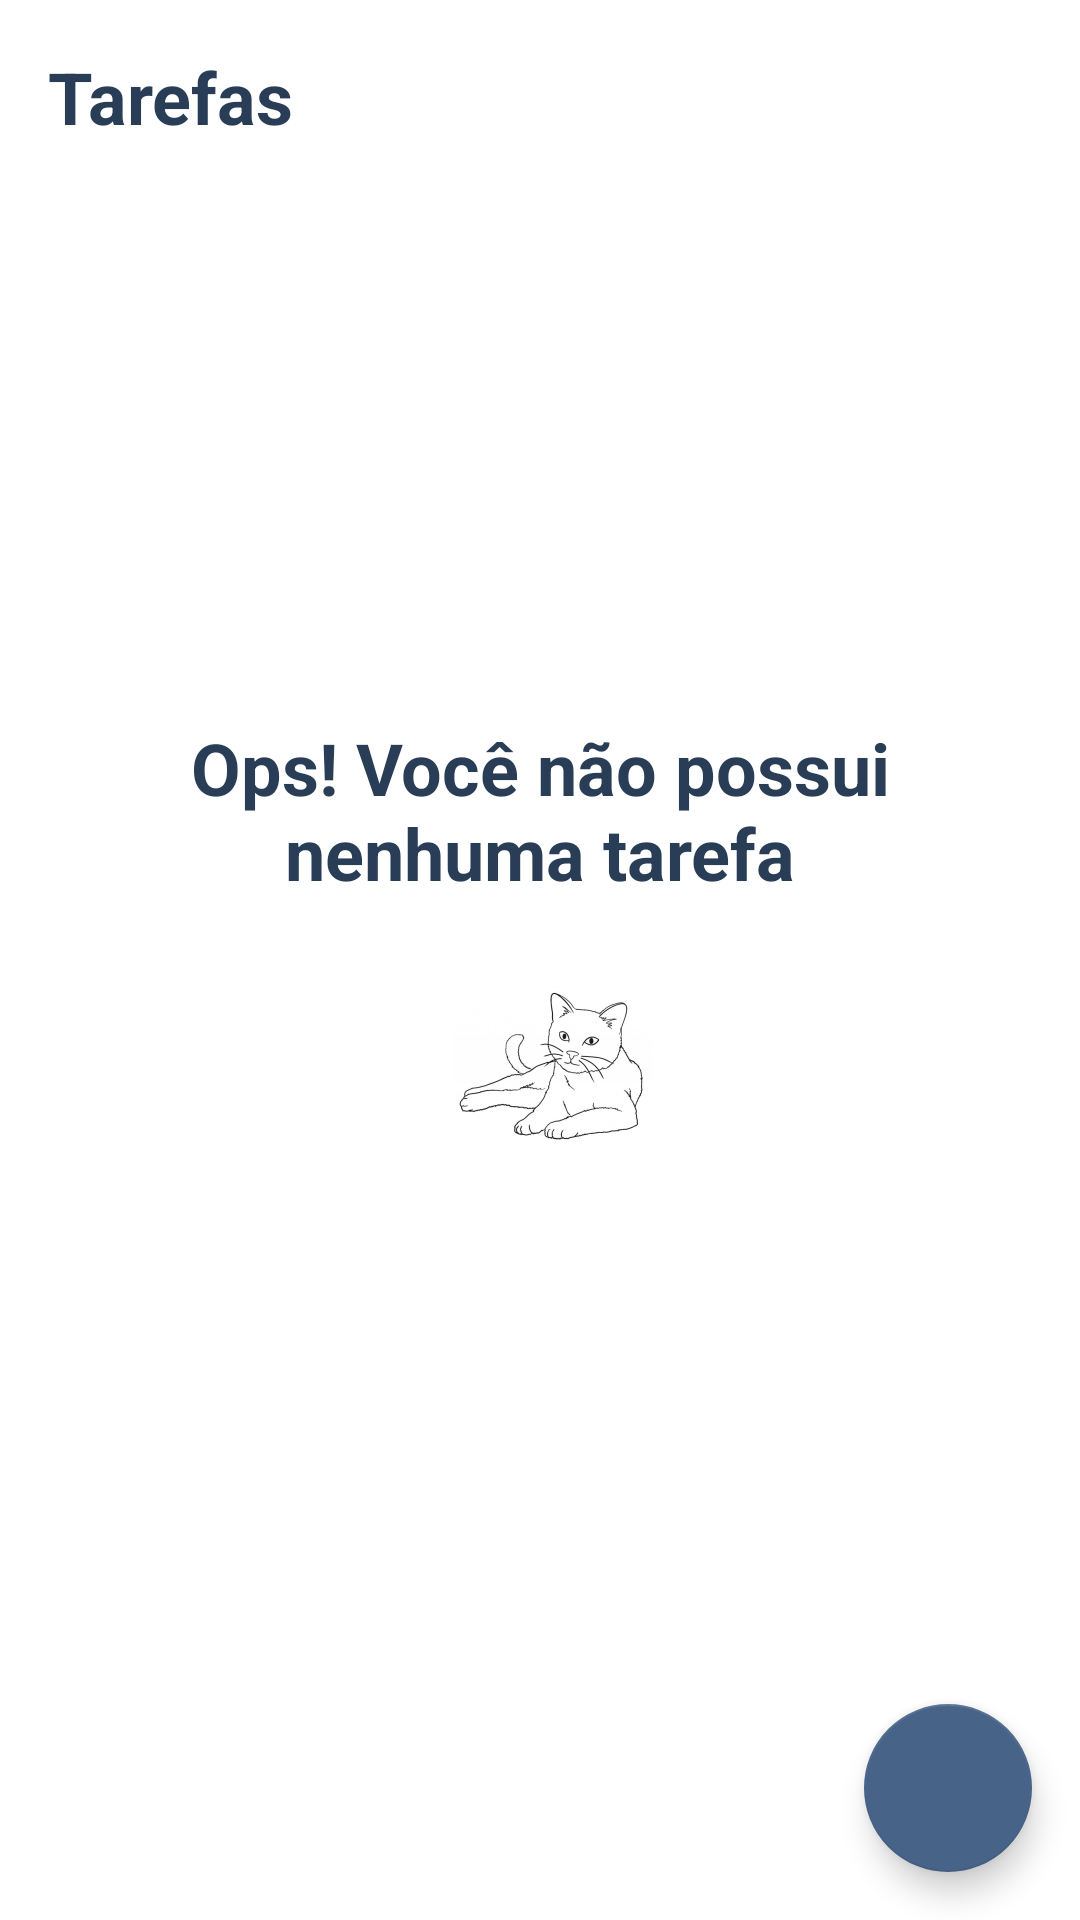

Reconstruct the res/layout file that produces this screen, plus the resources it refers to.
<!-- AndroidManifest.xml: application theme Theme.ToDoList -->
<!-- res/layout/home_fragment.xml -->
<?xml version="1.0" encoding="utf-8"?>
<androidx.constraintlayout.widget.ConstraintLayout xmlns:android="http://schemas.android.com/apk/res/android"
    xmlns:app="http://schemas.android.com/apk/res-auto"
    xmlns:tools="http://schemas.android.com/tools"
    android:layout_width="match_parent"
    android:layout_height="match_parent"
    tools:context=".uai.fragments.home.HomeFragment">

    <TextView
        android:id="@+id/textTitle"
        android:layout_width="wrap_content"
        android:layout_height="wrap_content"
        android:layout_margin="16dp"
        android:text="@string/tarefas"
        android:textColor="@color/title"
        android:textSize="24sp"
        android:textStyle="bold"
        app:layout_constraintLeft_toLeftOf="parent"
        app:layout_constraintTop_toTopOf="parent" />

    <include
        android:id="@+id/includeLayout"
        layout="@layout/empty_state"/>

    <androidx.recyclerview.widget.RecyclerView
        android:id="@+id/recyclerTasks"
        android:layout_width="match_parent"
        android:layout_height="0dp"
        app:layoutManager="androidx.recyclerview.widget.LinearLayoutManager"
        tools:itemCount="50"
        tools:visibility="gone"
        tools:listitem="@layout/item_task"
        app:layout_constraintTop_toBottomOf="@id/textTitle"
        app:layout_constraintBottom_toTopOf="@id/btnAddTask"/>


    <com.google.android.material.floatingactionbutton.FloatingActionButton
        android:id="@+id/btnAddTask"
        android:layout_width="wrap_content"
        android:layout_height="wrap_content"
        android:layout_margin="16dp"
        app:srcCompat="@drawable/ic_add"
        app:layout_constraintBottom_toBottomOf="parent"
        app:layout_constraintEnd_toEndOf="parent"
        android:contentDescription="@string/adicionar_tarefa" />


</androidx.constraintlayout.widget.ConstraintLayout>
<!-- res/layout/empty_state.xml (included above) -->
<?xml version="1.0" encoding="utf-8"?>
<androidx.constraintlayout.widget.ConstraintLayout xmlns:android="http://schemas.android.com/apk/res/android"
    android:layout_width="match_parent"
    android:layout_height="match_parent"
    android:id="@+id/empty_state"
    xmlns:app="http://schemas.android.com/apk/res-auto">

    <TextView
        android:id="@+id/tvTitle"
        android:layout_width="0dp"
        android:layout_height="wrap_content"
        android:layout_marginStart="32dp"
        android:layout_marginEnd="32dp"
        android:layout_marginBottom="100dp"
        android:gravity="center"
        android:text="@string/ops_voc_n_o_possui_nenhuma_tarefa"
        android:textSize="24sp"
        android:textStyle="bold"
        android:textColor="@color/title"
        app:layout_constraintBottom_toBottomOf="parent"
        app:layout_constraintEnd_toEndOf="parent"
        app:layout_constraintStart_toStartOf="parent"
        app:layout_constraintTop_toTopOf="parent" />

    <ImageView
        android:id="@+id/imageView"
        android:layout_width="100dp"
        android:layout_height="100dp"
        android:scaleType="matrix"
        android:src="@mipmap/ic_sleep_foreground"
        app:layout_constraintEnd_toEndOf="parent"
        app:layout_constraintStart_toStartOf="parent"
        app:layout_constraintTop_toBottomOf="@+id/tvTitle" />

</androidx.constraintlayout.widget.ConstraintLayout>
<!-- res/layout/item_task.xml (included above) -->
<?xml version="1.0" encoding="utf-8"?>
<androidx.constraintlayout.widget.ConstraintLayout xmlns:android="http://schemas.android.com/apk/res/android"
    android:layout_width="match_parent"
    android:layout_height="wrap_content"
    android:layout_margin="16dp"
    xmlns:tools="http://schemas.android.com/tools"
    xmlns:app="http://schemas.android.com/apk/res-auto">

    <TextView
        android:id="@+id/tvTitle"
        tools:text="Passear com o cachorro"
        android:textSize="18sp"
        android:textStyle="bold"
        app:layout_constraintStart_toStartOf="parent"
        app:layout_constraintTop_toTopOf="parent"
         android:layout_height="wrap_content"
        android:layout_width="wrap_content"/>

    <TextView
        android:id="@+id/tvDate"
        tools:text="03/09/2021   18:30"
        android:textSize="18sp"
        android:textStyle="bold"
        app:layout_constraintTop_toBottomOf="@id/tvTitle"
        app:layout_constraintStart_toStartOf="parent"
        android:layout_height="wrap_content"
        android:layout_width="wrap_content"/>

    <ImageView
        android:id="@+id/ivMore"
        android:src="@drawable/ic_more"
        android:layout_width="36dp"
        android:layout_height="36dp"
        app:layout_constraintTop_toTopOf="parent"
        app:layout_constraintEnd_toEndOf="parent"
        app:layout_constraintBottom_toBottomOf="parent"
        android:contentDescription="@string/opcoes" />

    <View
        android:layout_marginTop="8dp"
        android:layout_width="match_parent"
        android:layout_height="2dp"
        android:background="#B1B1B1"
        android:focusable="false"
        app:layout_constraintTop_toBottomOf="@id/ivMore"/>

</androidx.constraintlayout.widget.ConstraintLayout>
<!-- resources referenced by this layout -->
<resources>
  <color name="title">#2A3D57</color>
  <!-- mipmap ic_sleep_foreground: png bitmap (mipmap-hdpi, 5490 bytes) -->
  <string name="adicionar_tarefa">Adicionar tarefa</string>
  <string name="opcoes">Opções</string>
  <string name="ops_voc_n_o_possui_nenhuma_tarefa">Ops! Você não possui nenhuma tarefa</string>
  <string name="tarefas">Tarefas</string>
  <style name="Theme.ToDoList" parent="Theme.MaterialComponents.DayNight.NoActionBar">
          
          <item name="colorPrimary">@color/colorPrimary</item>
          <item name="colorPrimaryDark">@color/white</item>
          <item name="colorPrimaryVariant">@color/white</item>
          <item name="colorOnPrimary">@color/white</item>
          
          <item name="colorSecondary">@color/colorSecondary</item>
          <item name="colorSecondaryVariant">@color/colorSecondaryVariant</item>
          <item name="colorOnSecondary">@color/white</item>
          
          <item name="android:statusBarColor" tools:targetApi="l">?attr/colorPrimaryVariant</item>
          
      </style>
  <color name="colorPrimary">#476387</color>
  <color name="white">#FFFFFFFF</color>
  <color name="colorSecondary">#476387</color>
  <color name="colorSecondaryVariant">#476387</color>
</resources>
